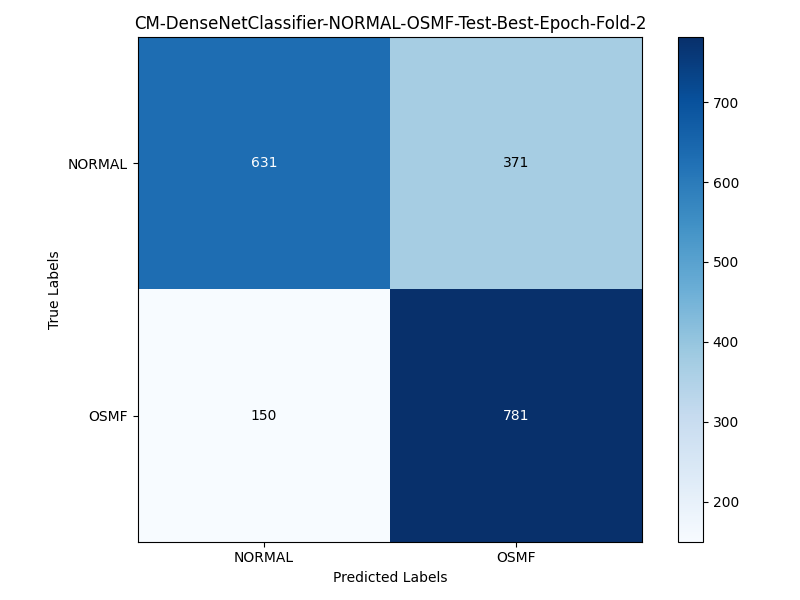

The table this chart was drawn from, first rows:
, NORMAL, OSMF
NORMAL, 631, 371
OSMF, 150, 781
